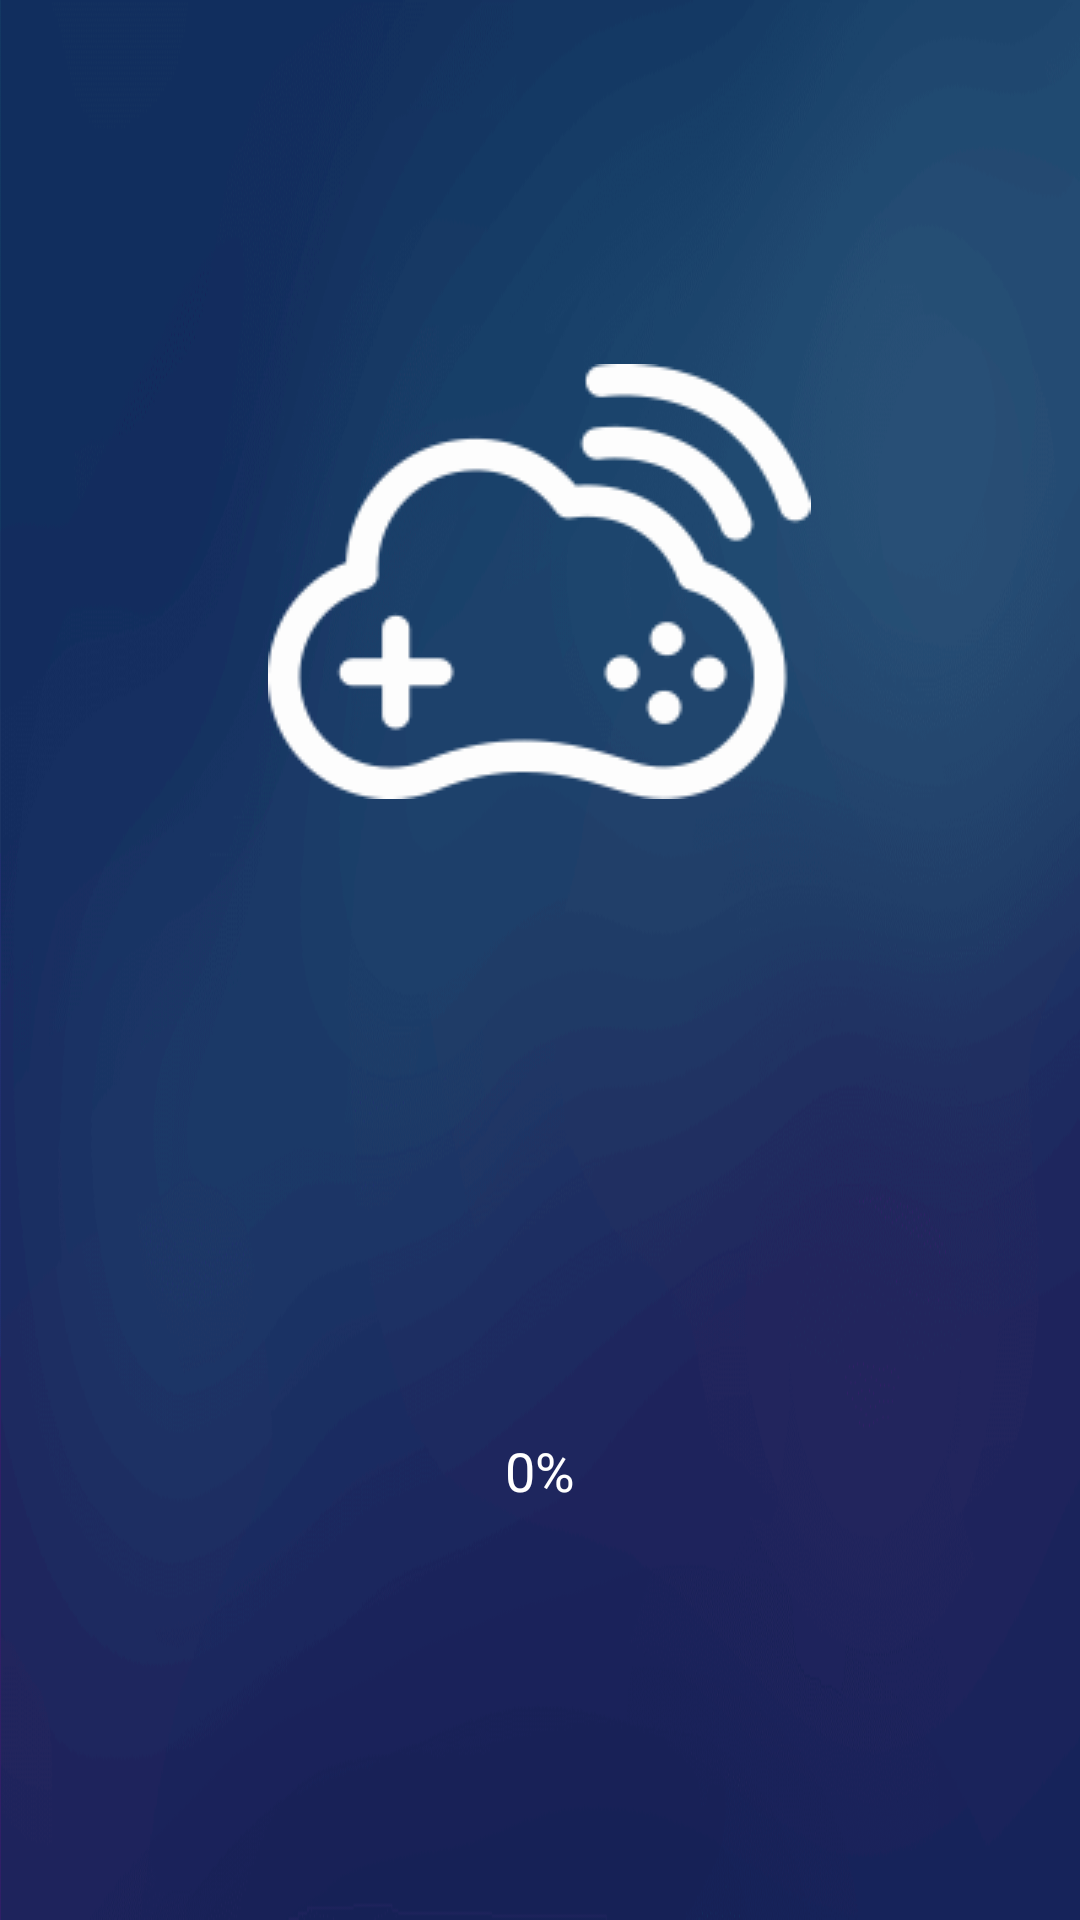

Write the Android layout XML for this screen, with the resource values it uses.
<!-- AndroidManifest.xml: activity theme android:Theme.NoTitleBar.Fullscreen -->
<!-- res/layout/activity_update.xml -->
<?xml version="1.0" encoding="utf-8"?>
<RelativeLayout xmlns:android="http://schemas.android.com/apk/res/android"
    android:layout_width="match_parent"
    android:layout_height="match_parent"
    android:background="@drawable/update_bk" >

    <TextView
        android:id="@+id/current_tv"
        android:layout_width="wrap_content"
        android:layout_height="wrap_content"
        android:layout_centerInParent="true"
        android:textColor="@color/White"
        android:textSize="@dimen/dialog_text_size" />

    <ImageView
        android:id="@+id/icon_img"
        android:layout_width="wrap_content"
        android:layout_height="wrap_content"
        android:layout_centerHorizontal="true"
        android:layout_marginTop="20dp"
        android:layout_above="@+id/current_tv"
        android:layout_marginBottom="@dimen/update_icon_mar_top"
        android:contentDescription="@string/app_name"
        android:src="@drawable/gloud_helper_icon" />
    <ProgressBar
        android:id="@+id/update_progressBar"
        style="@style/Widget.Holo.Light.ProgressBar.Horizontal"
        android:layout_width="match_parent"
        android:layout_height="wrap_content"
        android:layout_below="@+id/current_tv"
        android:layout_centerHorizontal="true"
        android:layout_marginLeft="200dp"
        android:layout_marginRight="200dp"
        android:layout_marginTop="@dimen/update_progress_mar_top" />

    <TextView
        android:id="@+id/progress_tv"
        android:layout_width="wrap_content"
        android:layout_height="wrap_content"
        android:layout_below="@+id/update_progressBar"
        android:layout_centerHorizontal="true"
        android:layout_marginTop="@dimen/update_progress_tv_marg"
        android:text="@string/progress"
        android:textColor="@color/White"
        android:textSize="@dimen/dialog_text_size" />

</RelativeLayout>
<!-- resources referenced by this layout -->
<resources>
  <color name="White">#ffffff</color>
  <dimen name="dialog_text_size">18sp</dimen>
  <dimen name="update_icon_mar_top">124px</dimen>
  <dimen name="update_progress_mar_top">100dp</dimen>
  <dimen name="update_progress_tv_marg">30dp</dimen>
  <!-- drawable gloud_helper_icon: png bitmap (drawable-mdpi, 2858 bytes) -->
  <!-- drawable update_bk: png bitmap (drawable-mdpi, 70153 bytes) -->
  <string name="app_name">小格助手</string>
  <string name="progress">0%</string>
  <style name="Widget.Holo.Light.ProgressBar.Horizontal" parent="@android:style/Widget.Holo.ProgressBar.Horizontal">
          <item name="android:progressDrawable">@drawable/progress_horizontal_holo_light</item>
      </style>
  <!-- drawable progress_horizontal_holo_light (drawable) -->
  <?xml version="1.0" encoding="utf-8"?>
  <layer-list xmlns:android="http://schemas.android.com/apk/res/android">
  
      <item android:id="@android:id/background"
            android:drawable="@drawable/progress_bk" />
  
      <item android:id="@android:id/secondaryProgress">
          <scale android:scaleWidth="100%"
                 android:drawable="@drawable/progress_light_bk" />
      </item>
  
      <item android:id="@android:id/progress">
          <scale android:scaleWidth="100%"
                 android:drawable="@drawable/progress_light_bk" />
      </item>
  
  </layer-list>
</resources>
